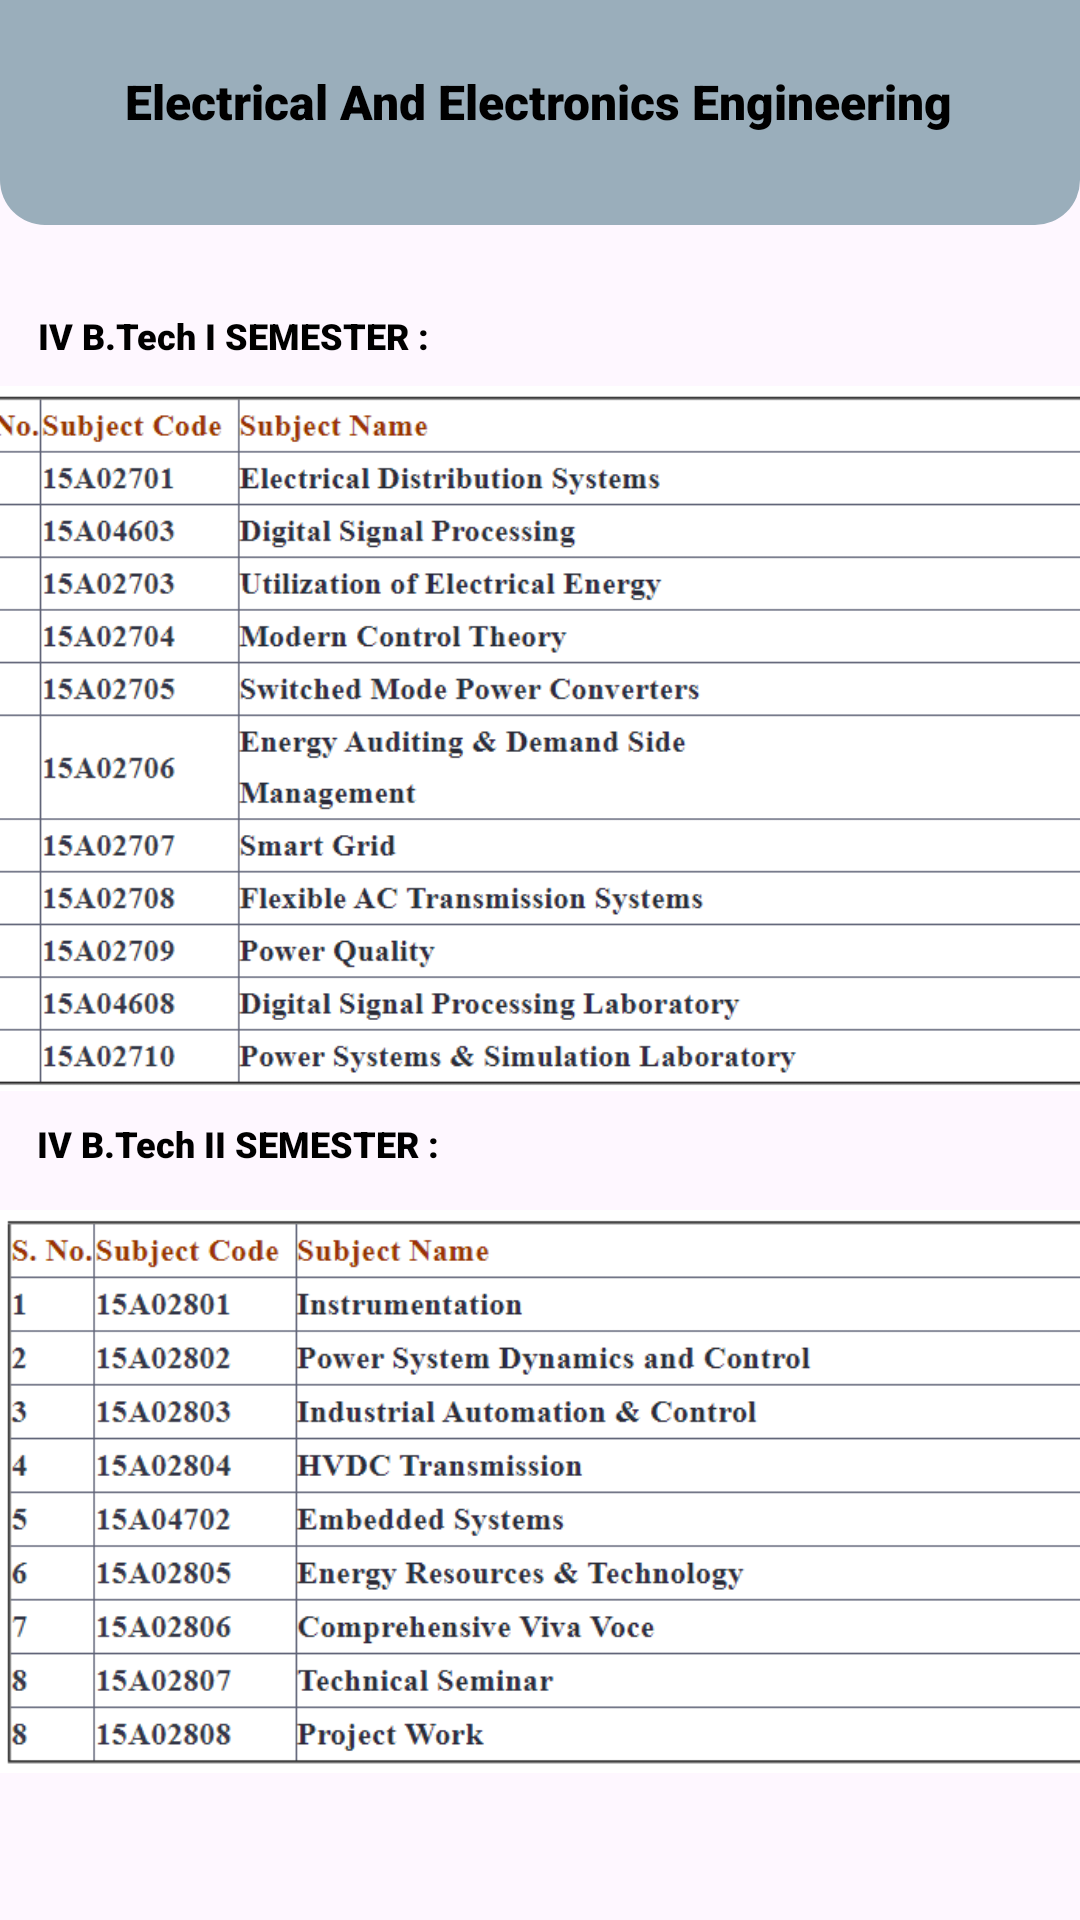

Here is an Android app screen rendered from its layout file. Give the layout XML and the strings, colors and styles it references.
<!-- AndroidManifest.xml: application theme Theme.GPCETCollege -->
<!-- res/layout/activity_eee4.xml -->
<?xml version="1.0" encoding="utf-8"?>
<androidx.constraintlayout.widget.ConstraintLayout xmlns:android="http://schemas.android.com/apk/res/android"
    xmlns:app="http://schemas.android.com/apk/res-auto"
    xmlns:tools="http://schemas.android.com/tools"
    android:id="@+id/main"
    android:layout_width="match_parent"
    android:layout_height="match_parent"
    tools:context=".cse_IV">
    <View
        android:id="@+id/top_view"
        android:layout_width="match_parent"
        android:layout_height="75dp"
        android:background="@drawable/bg_view"
        tools:ignore="MissingConstraints" />
    <TextView
        android:id="@+id/textView3"
        android:layout_width="wrap_content"
        android:layout_height="wrap_content"
        android:text="Electrical And Electronics Engineering"
        android:textSize="16dp"
        android:fontFamily="sans-serif-black"
        android:textColor="@color/black"
        app:layout_constraintBottom_toBottomOf="parent"
        app:layout_constraintEnd_toEndOf="@+id/top_view"
        app:layout_constraintHorizontal_bias="0.497"
        app:layout_constraintStart_toStartOf="@+id/top_view"
        app:layout_constraintTop_toTopOf="@+id/top_view"
        app:layout_constraintVertical_bias="0.037" />

    <TextView
        android:id="@+id/textView4"
        android:layout_width="wrap_content"
        android:layout_height="wrap_content"
        android:fontFamily="sans-serif-black"
        android:text="IV B.Tech I SEMESTER :"
        android:textColor="@color/black"
        android:textSize="12dp"
        app:layout_constraintBottom_toBottomOf="parent"
        app:layout_constraintEnd_toEndOf="parent"
        app:layout_constraintHorizontal_bias="0.055"
        app:layout_constraintStart_toStartOf="parent"
        app:layout_constraintTop_toTopOf="parent"
        app:layout_constraintVertical_bias="0.166" />

    <ImageView
        android:id="@+id/imageView16"
        android:layout_width="500dp"
        android:layout_height="235dp"
        app:layout_constraintBottom_toBottomOf="parent"
        app:layout_constraintEnd_toEndOf="parent"
        app:layout_constraintStart_toStartOf="parent"
        app:layout_constraintTop_toTopOf="parent"
        app:layout_constraintVertical_bias="0.318"
        app:srcCompat="@drawable/eee_4_1"
        tools:ignore="MissingConstraints" />

    <TextView
        android:id="@+id/textView5"
        android:layout_width="wrap_content"
        android:layout_height="wrap_content"
        android:fontFamily="sans-serif-black"
        android:text="IV B.Tech II SEMESTER :"
        android:textColor="@color/black"
        android:textSize="12dp"
        app:layout_constraintBottom_toBottomOf="parent"
        app:layout_constraintEnd_toEndOf="parent"
        app:layout_constraintHorizontal_bias="0.054"
        app:layout_constraintStart_toStartOf="parent"
        app:layout_constraintTop_toTopOf="parent"
        app:layout_constraintVertical_bias="0.598" />

    <ImageView
        android:id="@+id/imageView17"
        android:layout_width="401dp"
        android:layout_height="213dp"
        app:layout_constraintBottom_toBottomOf="parent"
        app:layout_constraintTop_toTopOf="@+id/top_view"
        app:layout_constraintVertical_bias="0.915"
        app:srcCompat="@drawable/eee_4_2"
        tools:ignore="MissingConstraints"
        tools:layout_editor_absoluteX="5dp" />


</androidx.constraintlayout.widget.ConstraintLayout>
<!-- resources referenced by this layout -->
<resources>
  <!-- drawable bg_view (drawable) -->
  <?xml version="1.0" encoding="utf-8"?>
  <shape xmlns:android="http://schemas.android.com/apk/res/android">
  
      <corners android:bottomRightRadius="15dp"
          android:bottomLeftRadius="15dp"/>
      <solid android:color="@color/material_dynamic_secondary70">
  
      </solid>
  </shape>
  <!-- drawable eee_4_1: png bitmap (drawable, 44910 bytes) -->
  <!-- drawable eee_4_2: png bitmap (drawable, 33844 bytes) -->
  <style name="Theme.GPCETCollege" parent="Base.Theme.GPCETCollege" />
  <style name="Base.Theme.GPCETCollege" parent="Theme.Material3.DayNight.NoActionBar">
          
          
      </style>
  <!-- not gathered from this repository: default colours our renderer supplied (Android Studio template values) -->
  <color name="black">#FF000000</color>
</resources>
